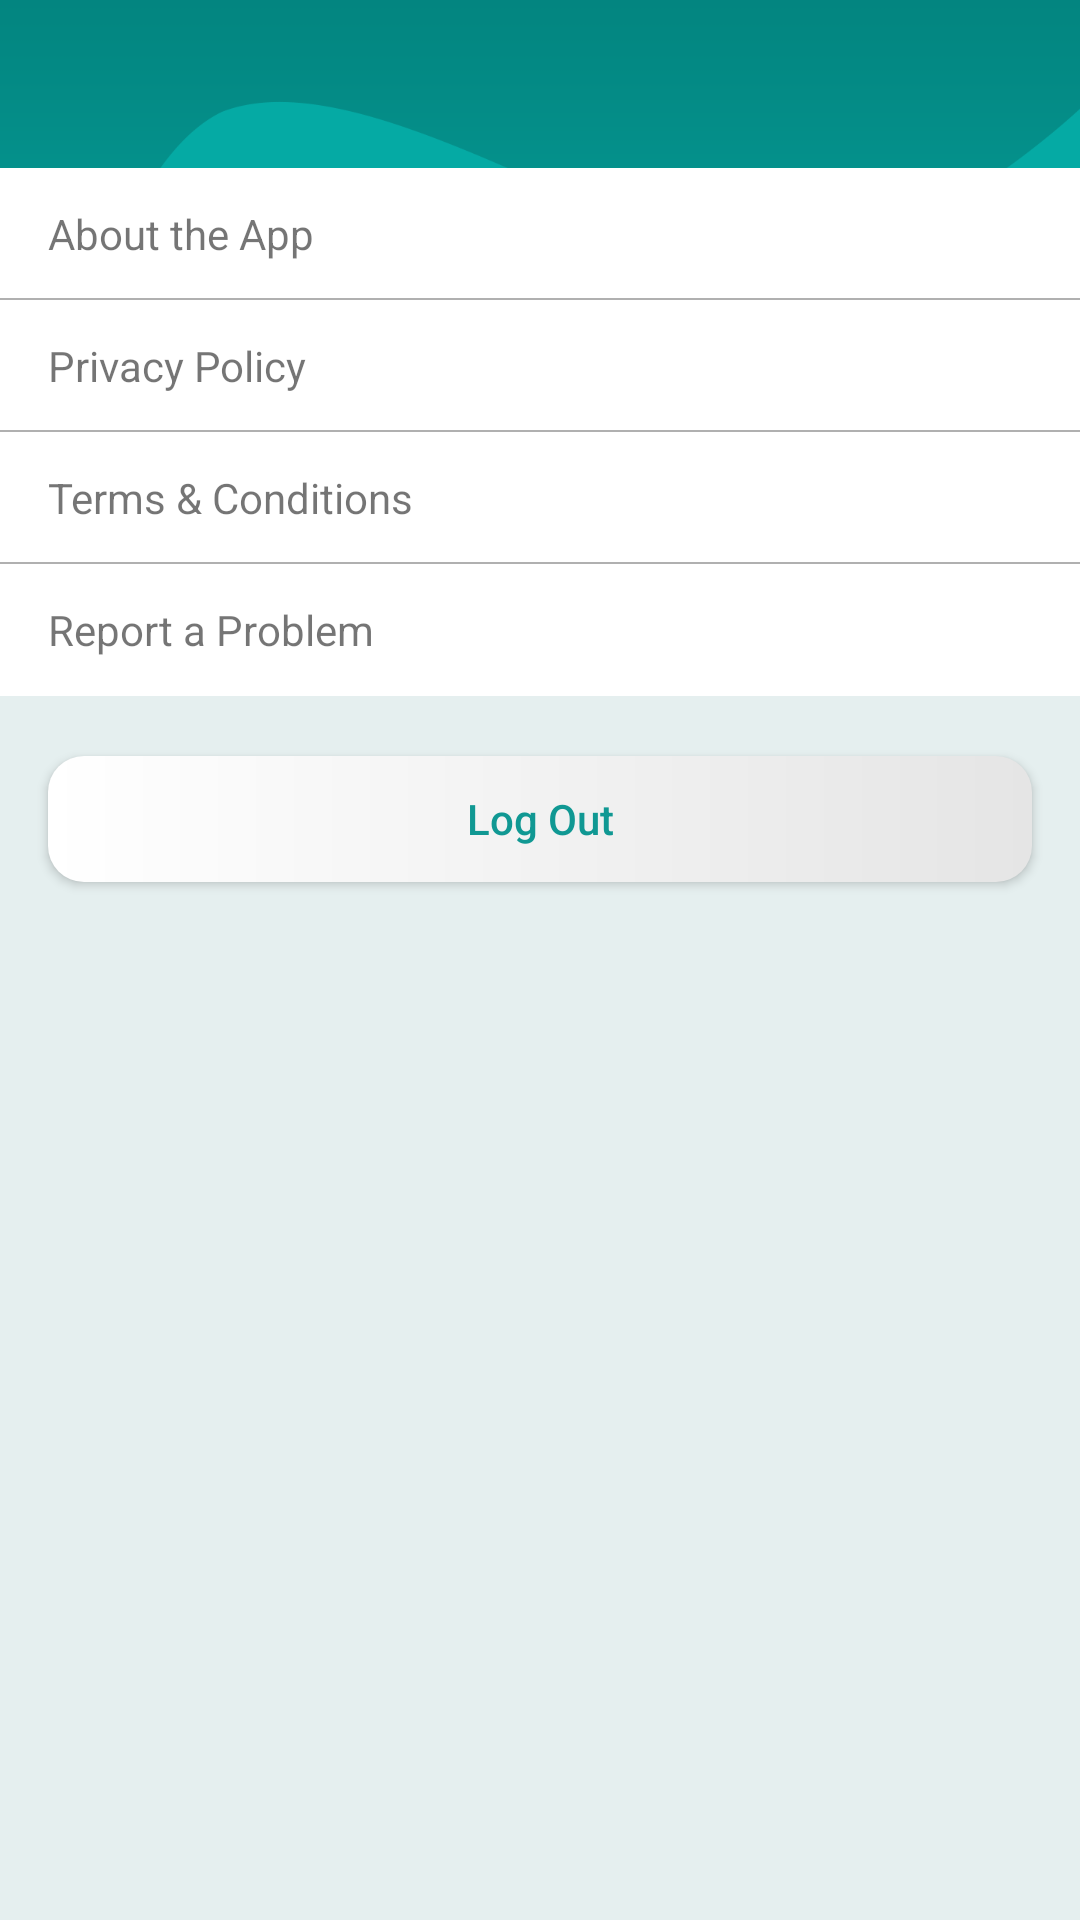

Reconstruct the res/layout file that produces this screen, plus the resources it refers to.
<!-- AndroidManifest.xml: application theme AppTheme -->
<!-- res/layout/activity_setting.xml -->
<?xml version="1.0" encoding="utf-8"?>
<android.support.constraint.ConstraintLayout xmlns:android="http://schemas.android.com/apk/res/android"
    xmlns:app="http://schemas.android.com/apk/res-auto"
    xmlns:tools="http://schemas.android.com/tools"
    android:layout_width="match_parent"
    android:layout_height="match_parent"
    tools:context="com.brainyapps.simplyfree.activities.main.SettingActivity">

    
    <ImageView
        android:id="@+id/imageView"
        android:layout_width="match_parent"
        android:layout_height="wrap_content"
        android:src="@drawable/img_bg_toolbar_admin"
        android:scaleType="fitXY"/>

    
    <include
        layout="@layout/layout_admin_app_bar"
        android:layout_width="0dp"
        android:layout_height="wrap_content"
        app:layout_constraintLeft_toLeftOf="parent"
        app:layout_constraintRight_toRightOf="parent"/>

    <LinearLayout
        android:layout_width="0dp"
        android:layout_height="0dp"
        app:layout_constraintLeft_toLeftOf="parent"
        app:layout_constraintRight_toRightOf="parent"
        app:layout_constraintTop_toBottomOf="@id/toolbar"
        app:layout_constraintBottom_toBottomOf="parent"
        android:background="@color/colorBackground"
        android:orientation="vertical">

        <LinearLayout
            android:layout_width="match_parent"
            android:layout_height="wrap_content"
            android:orientation="vertical"
            android:background="@android:color/white">

            
            <RelativeLayout
                android:id="@+id/layout_about"
                android:layout_width="match_parent"
                android:layout_height="@dimen/setting_menu_height"
                android:clickable="true"
                android:background="?attr/selectableItemBackground">
                <TextView
                    android:layout_width="match_parent"
                    android:layout_height="match_parent"
                    android:paddingStart="@dimen/setting_menu_margin"
                    android:text="About the App"
                    android:gravity="center_vertical" />
                <View
                    android:layout_width="match_parent"
                    android:layout_height="@dimen/line_height"
                    android:background="@color/colorGrey"
                    android:layout_alignParentBottom="true"/>
            </RelativeLayout>

            
            <RelativeLayout
                android:id="@+id/layout_privacy"
                android:layout_width="match_parent"
                android:layout_height="@dimen/setting_menu_height"
                android:clickable="true"
                android:background="?attr/selectableItemBackground">
                <TextView
                    android:layout_width="match_parent"
                    android:layout_height="match_parent"
                    android:paddingStart="@dimen/setting_menu_margin"
                    android:text="Privacy Policy"
                    android:gravity="center_vertical" />
                <View
                    android:layout_width="match_parent"
                    android:layout_height="@dimen/line_height"
                    android:background="@color/colorGrey"
                    android:layout_alignParentBottom="true"/>
            </RelativeLayout>

            
            <RelativeLayout
                android:id="@+id/layout_term"
                android:layout_width="match_parent"
                android:layout_height="@dimen/setting_menu_height"
                android:clickable="true"
                android:background="?attr/selectableItemBackground">
                <TextView
                    android:layout_width="match_parent"
                    android:layout_height="match_parent"
                    android:paddingStart="@dimen/setting_menu_margin"
                    android:text="Terms &amp; Conditions"
                    android:gravity="center_vertical" />
                <View
                    android:layout_width="match_parent"
                    android:layout_height="@dimen/line_height"
                    android:background="@color/colorGrey"
                    android:layout_alignParentBottom="true"/>
            </RelativeLayout>

            
            <RelativeLayout
                android:id="@+id/layout_report"
                android:layout_width="match_parent"
                android:layout_height="@dimen/setting_menu_height"
                android:clickable="true"
                android:background="?attr/selectableItemBackground">
                <TextView
                    android:layout_width="match_parent"
                    android:layout_height="match_parent"
                    android:paddingStart="@dimen/setting_menu_margin"
                    android:text="Report a Problem"
                    android:gravity="center_vertical" />
            </RelativeLayout>

        </LinearLayout>

        
        <Button
            android:id="@+id/but_logout"
            android:layout_width="match_parent"
            style="@style/ButtonWhiteRound"
            android:layout_marginLeft="@dimen/setting_menu_margin"
            android:layout_marginRight="@dimen/setting_menu_margin"
            android:layout_marginTop="@dimen/signup_but_next_margin"
            android:text="Log Out" />

    </LinearLayout>

</android.support.constraint.ConstraintLayout>
<!-- res/layout/layout_admin_app_bar.xml (included above) -->
<?xml version="1.0" encoding="utf-8"?>
<android.support.v7.widget.Toolbar
    xmlns:android="http://schemas.android.com/apk/res/android"
    xmlns:app="http://schemas.android.com/apk/res-auto"
    android:id="@+id/toolbar"
    android:layout_width="match_parent"
    app:theme="@style/ThemeOverlay.AppCompat.Dark.ActionBar"
    android:layout_height="?attr/actionBarSize"
    app:popupTheme="@style/ThemeOverlay.AppCompat.Light"
    android:background="?attr/selectableItemBackground">

    <TextView
        android:id="@+id/text_toolbar_title"
        android:layout_width="wrap_content"
        android:layout_height="wrap_content"
        android:layout_gravity="center_horizontal"
        android:text=""
        style="@style/TextAppearance.Widget.AppCompat.Toolbar.Title" />

</android.support.v7.widget.Toolbar>
<!-- resources referenced by this layout -->
<resources>
  <color name="colorBackground">#e5efef</color>
  <color name="colorGrey">#b0b0b0</color>
  <dimen name="line_height">0.5dp</dimen>
  <dimen name="setting_menu_height">44dp</dimen>
  <dimen name="setting_menu_margin">16dp</dimen>
  <dimen name="signup_but_next_margin">20dp</dimen>
  <!-- drawable img_bg_toolbar_admin: png bitmap (drawable-xxxhdpi, 15475 bytes) -->
  <style name="ButtonWhiteRound">
          <item name="android:layout_width">0dp</item>
          <item name="android:layout_height">@dimen/landing_button_height</item>
          <item name="android:background">@drawable/ripple_but_white_round</item>
          <item name="android:textAllCaps">false</item>
          <item name="android:textColor">@color/colorTheme</item>
      </style>
  <style name="AppTheme" parent="Theme.AppCompat.Light.NoActionBar">
          
          <item name="colorPrimary">@color/colorPrimary</item>
          <item name="colorPrimaryDark">@color/colorPrimaryDark</item>
          <item name="colorAccent">@color/colorAccent</item>
      </style>
  <dimen name="landing_button_height">42dp</dimen>
  <!-- drawable ripple_but_white_round (drawable) -->
  <?xml version="1.0" encoding="utf-8"?>
  <selector xmlns:android="http://schemas.android.com/apk/res/android">
  
      <item android:drawable="@drawable/bg_but_white_round_selected" android:state_pressed="true"/>
      <item android:drawable="@drawable/bg_but_white_round" />
  
  </selector>
  <color name="colorTheme">#109893</color>
  <color name="colorPrimary">#3F51B5</color>
  <color name="colorPrimaryDark">#303F9F</color>
  <color name="colorAccent">#FF4081</color>
  <!-- drawable bg_but_white_round_selected (drawable) -->
  <?xml version="1.0" encoding="utf-8"?>
  <shape xmlns:android="http://schemas.android.com/apk/res/android"
      android:shape="rectangle">
      <solid android:color="@color/colorButBgSelected" />
      <corners android:radius="@dimen/landing_button_corner_radius" />
  </shape>
  <!-- drawable bg_but_white_round (drawable) -->
  <?xml version="1.0" encoding="utf-8"?>
  <shape xmlns:android="http://schemas.android.com/apk/res/android"
      android:shape="rectangle">
      <gradient
          android:startColor="#ffffff"
          android:endColor="#e5e5e5" />
  
      <corners android:radius="@dimen/landing_button_corner_radius" />
  </shape>
  <color name="colorButBgSelected">#d0e5efef</color>
  <dimen name="landing_button_corner_radius">12dp</dimen>
</resources>
